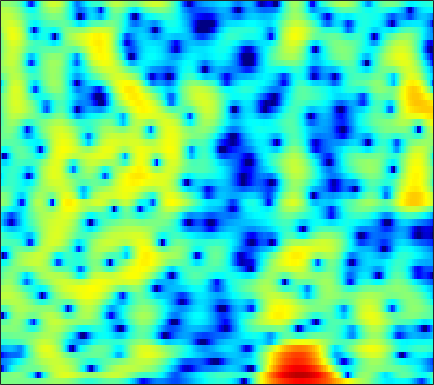

Data behind this chart, as committed beside it:
-0.36826, -0.35086, -0.329, -0.31115, -0.29983, -0.295, -0.30485, -0.32582, -0.36618, -0.43436, -0.51851, -0.58766, -0.68444, -0.76834, -0.81233, -0.82634, -0.77803, -0.69537, -0.5263, -0.29597, -0.024616, 0.19202, 0.47486, 0.72917
-0.8111, -0.7696, -0.6305, -0.4334, -0.2729, -0.08094, 0.04802, 0.07966, 0.007263, -0.237, -0.6912, -1.203, -2.174, -3.596, -5.08, -7.952, -12.77, -18.68, -15.18, -8.687, -4.822, -2.777, -0.7226, 0.809
-20.55, -15.15, -11.05, -8.395, -6.909, -5.357, -4.147, -3.42, -2.645, -2.054, -1.62, -1.383, -1.165, -1.036, -0.9698, -0.8875, -0.7515, -0.5865, -0.258, 0.1896, 0.7317, 1.167, 1.744, 2.275
-11.2, -10.98, -10.42, -9.652, -9.021, -8.122, -7.192, -6.485, -5.545, -4.617, -3.707, -3.046, -2.206, -1.426, -0.8811, -0.2132, 0.3937, 0.8135, 1.319, 1.773, 2.168, 2.422, 2.701, 2.902
-17.02, -15.68, -14.01, -12.89, -12.36, -12.03, -11.99, -12.02, -11.72, -10.68, -8.794, -7.132, -4.948, -2.986, -1.704, -0.2358, 0.957, 1.701, 2.506, 3.116, 3.544, 3.748, 3.872, 3.825
-9.817, -9.464, -8.976, -8.575, -8.407, -8.497, -9.018, -9.69, -10.68, -10.7, -8.906, -6.952, -4.424, -2.263, -0.8949, 0.6453, 1.885, 2.641, 3.429, 3.971, 4.281, 4.357, 4.247, 3.895
-3.966, -3.835, -3.641, -3.421, -3.267, -3.094, -2.961, -2.849, -2.642, -2.312, -1.839, -1.4, -0.7391, -0.04395, 0.4665, 1.119, 1.708, 2.099, 2.526, 2.812, 2.947, 2.933, 2.75, 2.375
-1.741, -1.511, -1.249, -1.065, -0.9684, -0.8946, -0.8453, -0.8045, -0.7383, -0.6835, -0.6514, -0.6273, -0.5588, -0.4175, -0.2501, 0.04469, 0.3935, 0.6698, 1.025, 1.338, 1.584, 1.707, 1.771, 1.69
-0.2388, -0.1171, 0.01863, 0.1176, 0.1617, 0.1819, 0.1385, 0.02503, -0.2574, -0.7167, -1.357, -1.956, -2.855, -3.719, -4.171, -4.227, -3.57, -2.755, -1.534, -0.3871, 0.5758, 1.149, 1.716, 2.055
-1.764, -1.801, -1.542, -1.017, -0.5527, 0.00265, 0.3559, 0.4134, 0.1955, -0.3702, -1.322, -2.377, -4.503, -7.944, -11.95, -15.58, -9.772, -6.303, -3.12, -0.9127, 0.6471, 1.487, 2.26, 2.706
-17.15, -20.71, -10.12, -5.393, -3.174, -1.197, 0.04053, 0.6106, 1.029, 1.12, 0.9464, 0.6583, 0.1424, -0.3685, -0.6368, -0.7274, -0.5003, -0.1469, 0.4577, 1.095, 1.651, 1.958, 2.218, 2.268
-2.564, -2.633, -2.17, -1.245, -0.4913, 0.3624, 1.011, 1.388, 1.754, 1.892, 1.804, 1.658, 1.427, 1.171, 0.957, 0.6686, 0.4379, 0.3463, 0.3251, 0.3583, 0.4005, 0.4396, 0.4729, 0.4121
1.569, 1.599, 1.708, 1.866, 1.97, 2.083, 2.154, 2.157, 2.05, 1.816, 1.477, 1.15, 0.5971, -0.09366, -0.6903, -1.571, -2.483, -3.147, -3.865, -4.167, -3.931, -3.459, -2.673, -1.927
2.493, 2.595, 2.686, 2.685, 2.623, 2.499, 2.31, 2.072, 1.611, 1.083, 0.5035, -0.01643, -0.8751, -1.917, -2.834, -4.362, -6.554, -8.988, -14.34, -27.8, -15.12, -9.992, -6.02, -3.502
1.435, 1.713, 1.937, 1.98, 1.918, 1.653, 1.15, 0.6575, -0.1233, -1.016, -1.977, -2.661, -3.38, -3.878, -4.186, -4.632, -5.141, -5.521, -5.932, -5.89, -5.082, -4.061, -2.57, -1.122
-0.514, 0.1305, 0.6938, 0.9662, 0.9498, 0.5811, -0.1741, -0.9907, -2.513, -4.808, -7.985, -10.73, -12.49, -9.953, -7.706, -5.423, -3.751, -2.798, -1.841, -1.044, -0.2685, 0.275, 0.9284, 1.543
-1.895, -1.083, -0.2925, 0.1695, 0.2778, 0.1818, -0.2001, -0.7776, -1.923, -3.405, -5.214, -6.574, -7.13, -5.929, -4.577, -2.768, -1.28, -0.438, 0.4443, 1.113, 1.558, 1.77, 1.975, 2.083
-2.805, -2.239, -1.554, -0.9848, -0.6421, -0.2077, 0.06528, 0.109, 0.09582, 0.08651, -0.0402, -0.08492, 0.08055, 0.3542, 0.6276, 1.088, 1.516, 1.733, 1.923, 1.955, 1.744, 1.436, 0.9042, 0.1811
-5.46, -5.319, -4.7, -3.646, -2.685, -1.491, -0.5138, 0.1539, 0.8862, 1.367, 1.786, 2.082, 2.371, 2.619, 2.812, 2.992, 3.067, 3.07, 2.917, 2.496, 1.809, 1.054, -0.4414, -2.576
-14.35, -22.73, -15.72, -9.04, -6.045, -3.402, -1.673, -0.6421, 0.3486, 0.9722, 1.481, 1.782, 2.047, 2.333, 2.559, 2.814, 3.02, 3.149, 3.157, 2.949, 2.504, 1.94, 0.8133, -0.6656
-5.619, -6.045, -5.811, -4.768, -3.829, -2.786, -1.866, -1.406, -1.134, -1.023, -1.182, -1.431, -1.635, -1.569, -1.305, -0.575, 0.4019, 1.091, 1.887, 2.497, 2.806, 2.869, 2.788, 2.442
-1.847, -2.107, -2.335, -2.396, -2.405, -2.445, -2.481, -2.691, -3.208, -4.028, -5.549, -7.26, -10.68, -15.71, -14.61, -8.722, -4.578, -2.427, -0.292, 1.258, 2.318, 2.888, 3.402, 3.636
-2.575, -2.959, -3.408, -3.817, -4.08, -4.292, -4.589, -4.781, -5.083, -5.691, -6.425, -7.159, -8.3, -8.722, -8.238, -6.385, -4.137, -2.585, -0.7459, 0.6964, 1.837, 2.513, 3.153, 3.608
-5.322, -6.005, -6.961, -7.84, -8.298, -8.568, -8.389, -7.989, -7.38, -6.753, -6.145, -5.749, -5.144, -4.454, -3.846, -2.866, -1.803, -0.9804, 0.08491, 1.035, 1.867, 2.392, 2.963, 3.388
-7.902, -9.186, -11.66, -15.15, -18.64, -20.24, -15.8, -12.92, -10.27, -8.157, -6.577, -5.596, -4.349, -3.304, -2.536, -1.57, -0.6956, -0.04951, 0.705, 1.384, 1.976, 2.344, 2.799, 3.149
-7.032, -8.016, -9.733, -11.82, -13.21, -13.73, -12.47, -11.05, -9.283, -7.594, -6.182, -5.15, -3.863, -2.701, -1.863, -0.8877, -0.04374, 0.4884, 1.043, 1.476, 1.781, 1.961, 2.185, 2.418
-2.915, -3.306, -4.024, -4.827, -5.409, -6.198, -6.638, -7.051, -7.19, -7.019, -6.302, -5.287, -3.836, -2.251, -1.189, -0.03054, 0.8818, 1.306, 1.625, 1.59, 1.229, 0.8307, 0.1781, -0.1339
0.9166, 0.6164, 0.01565, -0.7951, -1.578, -2.847, -4.688, -6.455, -10.09, -16.39, -15.73, -10.34, -5.664, -2.513, -0.8785, 0.7563, 1.781, 2.227, 2.364, 1.885, 0.6721, -0.9566, -4.711, -13.95
0.3004, 0.07099, -0.3288, -0.9498, -1.532, -2.514, -3.839, -4.879, -6.601, -7.653, -7.62, -6.499, -4.733, -2.837, -1.713, -0.3624, 0.557, 1.061, 1.389, 1.349, 0.9269, 0.3956, -0.3895, -0.9422
-2.451, -2.349, -2.283, -2.364, -2.541, -2.928, -3.388, -3.826, -4.298, -4.681, -4.706, -4.594, -4.111, -3.424, -2.787, -1.874, -0.9759, -0.3474, 0.335, 0.8977, 1.293, 1.516, 1.748, 1.995
-5.684, -4.745, -3.9, -3.369, -3.203, -3.195, -3.441, -3.777, -4.299, -5.014, -5.727, -6.26, -6.526, -6.298, -5.545, -4.249, -2.716, -1.635, -0.3274, 0.7744, 1.667, 2.218, 2.779, 3.216
-6.655, -5.388, -4.251, -3.561, -3.255, -3.121, -3.34, -3.68, -4.602, -5.983, -8.275, -10.75, -16.72, -19.9, -13.57, -8.151, -4.644, -2.742, -0.6964, 0.8333, 2.046, 2.751, 3.496, 3.975
-4.946, -4.702, -4.27, -3.835, -3.543, -3.267, -3.188, -3.321, -3.812, -4.675, -5.79, -6.876, -7.978, -8.163, -7.154, -5.379, -3.386, -2.095, -0.4981, 0.8028, 1.956, 2.65, 3.454, 3.978
-6.575, -7.226, -7.175, -6.259, -5.361, -4.269, -3.408, -3.042, -2.707, -2.691, -2.824, -2.998, -3.166, -3.223, -3.154, -2.868, -2.427, -1.968, -1.233, -0.3054, 0.7076, 1.508, 2.478, 3.314
-12.43, -21.3, -18.67, -10.41, -7.313, -4.819, -3.211, -2.425, -1.775, -1.453, -1.491, -1.572, -1.944, -2.391, -2.942, -3.729, -4.774, -5.442, -5.886, -4.908, -3.003, -1.333, 0.6156, 2.266
-4.593, -5.291, -5.403, -4.66, -3.931, -2.907, -2.2, -1.773, -1.558, -1.543, -1.731, -2.03, -2.571, -3.405, -4.177, -5.792, -8.259, -11.43, -19.34, -14.89, -7.578, -4.218, -1.044, 1.176
-1.538, -1.661, -1.749, -1.732, -1.701, -1.665, -1.775, -1.969, -2.36, -2.944, -3.552, -4.09, -4.655, -5.155, -5.412, -5.749, -6.02, -6.085, -5.855, -4.844, -3.287, -1.936, -0.1965, 1.311
-1.068, -0.8799, -0.705, -0.6787, -0.7388, -1.068, -1.589, -2.238, -3.363, -4.901, -6.952, -8.457, -10, -9.623, -8.613, -6.836, -5.325, -4.3, -3.077, -1.936, -0.7677, 0.04126, 1.112, 2.055
-1.612, -0.9716, -0.3377, 0.01475, 0.07373, -0.1272, -0.6999, -1.371, -2.789, -4.872, -7.973, -11.47, -17.28, -14.23, -10.35, -6.79, -4.451, -3.151, -1.739, -0.6334, 0.3136, 0.94, 1.678, 2.321
-2.383, -1.286, -0.1631, 0.5863, 0.9075, 1.087, 0.8982, 0.568, -0.1297, -1.11, -2.152, -2.928, -3.605, -3.651, -3.396, -2.752, -2.043, -1.59, -1.012, -0.519, -0.0741, 0.2937, 0.7387, 1.206
-2.46, -1.183, 0.1977, 1.221, 1.768, 2.255, 2.451, 2.417, 2.233, 1.865, 1.387, 1.037, 0.5273, 0.07338, -0.2352, -0.6758, -1.108, -1.498, -2.056, -2.572, -2.94, -2.938, -2.586, -1.907
-2.001, -0.693, 0.7232, 1.841, 2.494, 3.083, 3.455, 3.571, 3.513, 3.297, 2.889, 2.491, 1.874, 1.101, 0.4578, -0.5516, -1.831, -2.966, -4.967, -7.777, -11.36, -13.42, -10.94, -7.401
-1.334, -0.2301, 1.038, 2.088, 2.715, 3.334, 3.699, 3.824, 3.75, 3.439, 2.929, 2.383, 1.531, 0.5532, -0.2867, -1.45, -2.756, -3.876, -5.581, -7.748, -10.1, -11, -9.634, -7.093
-1.283, -0.3547, 0.8897, 1.972, 2.646, 3.34, 3.702, 3.777, 3.632, 3.137, 2.322, 1.541, 0.1944, -1.348, -2.496, -3.901, -4.717, -4.975, -5.026, -4.79, -4.46, -4.154, -3.496, -2.728
-4.059, -2.3, -0.1788, 1.493, 2.45, 3.336, 3.824, 3.905, 3.671, 3.038, 1.94, 0.7778, -1.301, -4.311, -7.488, -13.52, -14.86, -10.51, -6.586, -4.128, -2.455, -1.528, -0.6197, 0.03327
-7.171, -4.05, -1.162, 0.8138, 1.847, 2.758, 3.239, 3.327, 3.07, 2.453, 1.484, 0.4605, -1.218, -3.234, -4.947, -6.908, -7.201, -6.174, -4.303, -2.565, -1.137, -0.2901, 0.5291, 1.056
-2.007, -1.154, 0.014, 1.03, 1.623, 2.142, 2.322, 2.269, 1.947, 1.333, 0.4905, -0.1999, -1.213, -2.154, -2.678, -3.082, -3.059, -2.763, -2.087, -1.276, -0.4845, 0.04611, 0.6171, 0.9614
0.3052, 0.7732, 1.373, 1.871, 2.138, 2.295, 2.181, 1.901, 1.295, 0.401, -0.7642, -1.741, -3.035, -4.089, -4.519, -4.421, -3.784, -3.11, -2.089, -1.121, -0.2911, 0.2231, 0.7453, 1.053
0.7071, 1.382, 2.107, 2.607, 2.83, 2.877, 2.628, 2.199, 1.3, -0.03756, -1.916, -3.865, -7.341, -12.35, -15.4, -11.45, -7.231, -5.048, -2.9, -1.371, -0.2725, 0.3444, 0.9282, 1.27
-0.2376, 0.8237, 1.915, 2.644, 2.961, 3.103, 2.927, 2.563, 1.731, 0.5174, -1.119, -2.637, -5.073, -7.499, -8.38, -7.516, -5.603, -4.23, -2.709, -1.522, -0.6499, -0.1889, 0.2417, 0.5167
-0.765, 0.3608, 1.572, 2.449, 2.884, 3.179, 3.139, 2.926, 2.392, 1.585, 0.5702, -0.2429, -1.308, -2.206, -2.686, -2.963, -2.879, -2.657, -2.321, -2.014, -1.794, -1.709, -1.68, -1.704
-0.5877, 0.6066, 1.921, 2.914, 3.435, 3.821, 3.872, 3.7, 3.245, 2.534, 1.622, 0.8092, -0.2902, -1.325, -1.986, -2.664, -3.014, -3.1, -3.115, -3.21, -3.507, -3.894, -4.703, -5.75
-0.3874, 1.184, 2.747, 3.818, 4.338, 4.705, 4.727, 4.504, 3.905, 2.984, 1.713, 0.5404, -1.387, -3.632, -5.341, -6.971, -7.111, -6.477, -5.437, -4.785, -4.794, -5.333, -6.987, -10.37
0.963, 2.096, 3.257, 4.032, 4.389, 4.582, 4.452, 4.158, 3.451, 2.378, 0.8878, -0.5508, -3.066, -6.651, -10.71, -19.41, -14.96, -10.5, -7.167, -5.369, -4.516, -4.354, -4.608, -5.176
2.094, 2.562, 3.075, 3.414, 3.541, 3.504, 3.225, 2.863, 2.185, 1.257, 0.1123, -0.9194, -2.417, -3.97, -4.979, -5.844, -5.896, -5.473, -4.607, -3.747, -3.049, -2.655, -2.297, -2.061
2.299, 2.481, 2.649, 2.712, 2.661, 2.451, 2.075, 1.66, 0.9857, 0.1783, -0.7393, -1.426, -2.323, -3.066, -3.456, -3.669, -3.535, -3.235, -2.688, -2.054, -1.44, -1.024, -0.5774, -0.266
1.942, 2.047, 2.09, 2.011, 1.865, 1.558, 1.104, 0.6593, -0.1249, -1.089, -2.225, -3.122, -4.257, -5.081, -5.331, -5.049, -4.186, -3.338, -2.163, -1.061, -0.1086, 0.472, 1.076, 1.463
0.7065, 0.7249, 0.6735, 0.548, 0.4222, 0.1692, -0.2398, -0.6603, -1.49, -2.682, -4.312, -6.019, -9.124, -13.54, -15.83, -11.97, -7.473, -4.99, -2.438, -0.5234, 0.9319, 1.773, 2.613, 3.147
